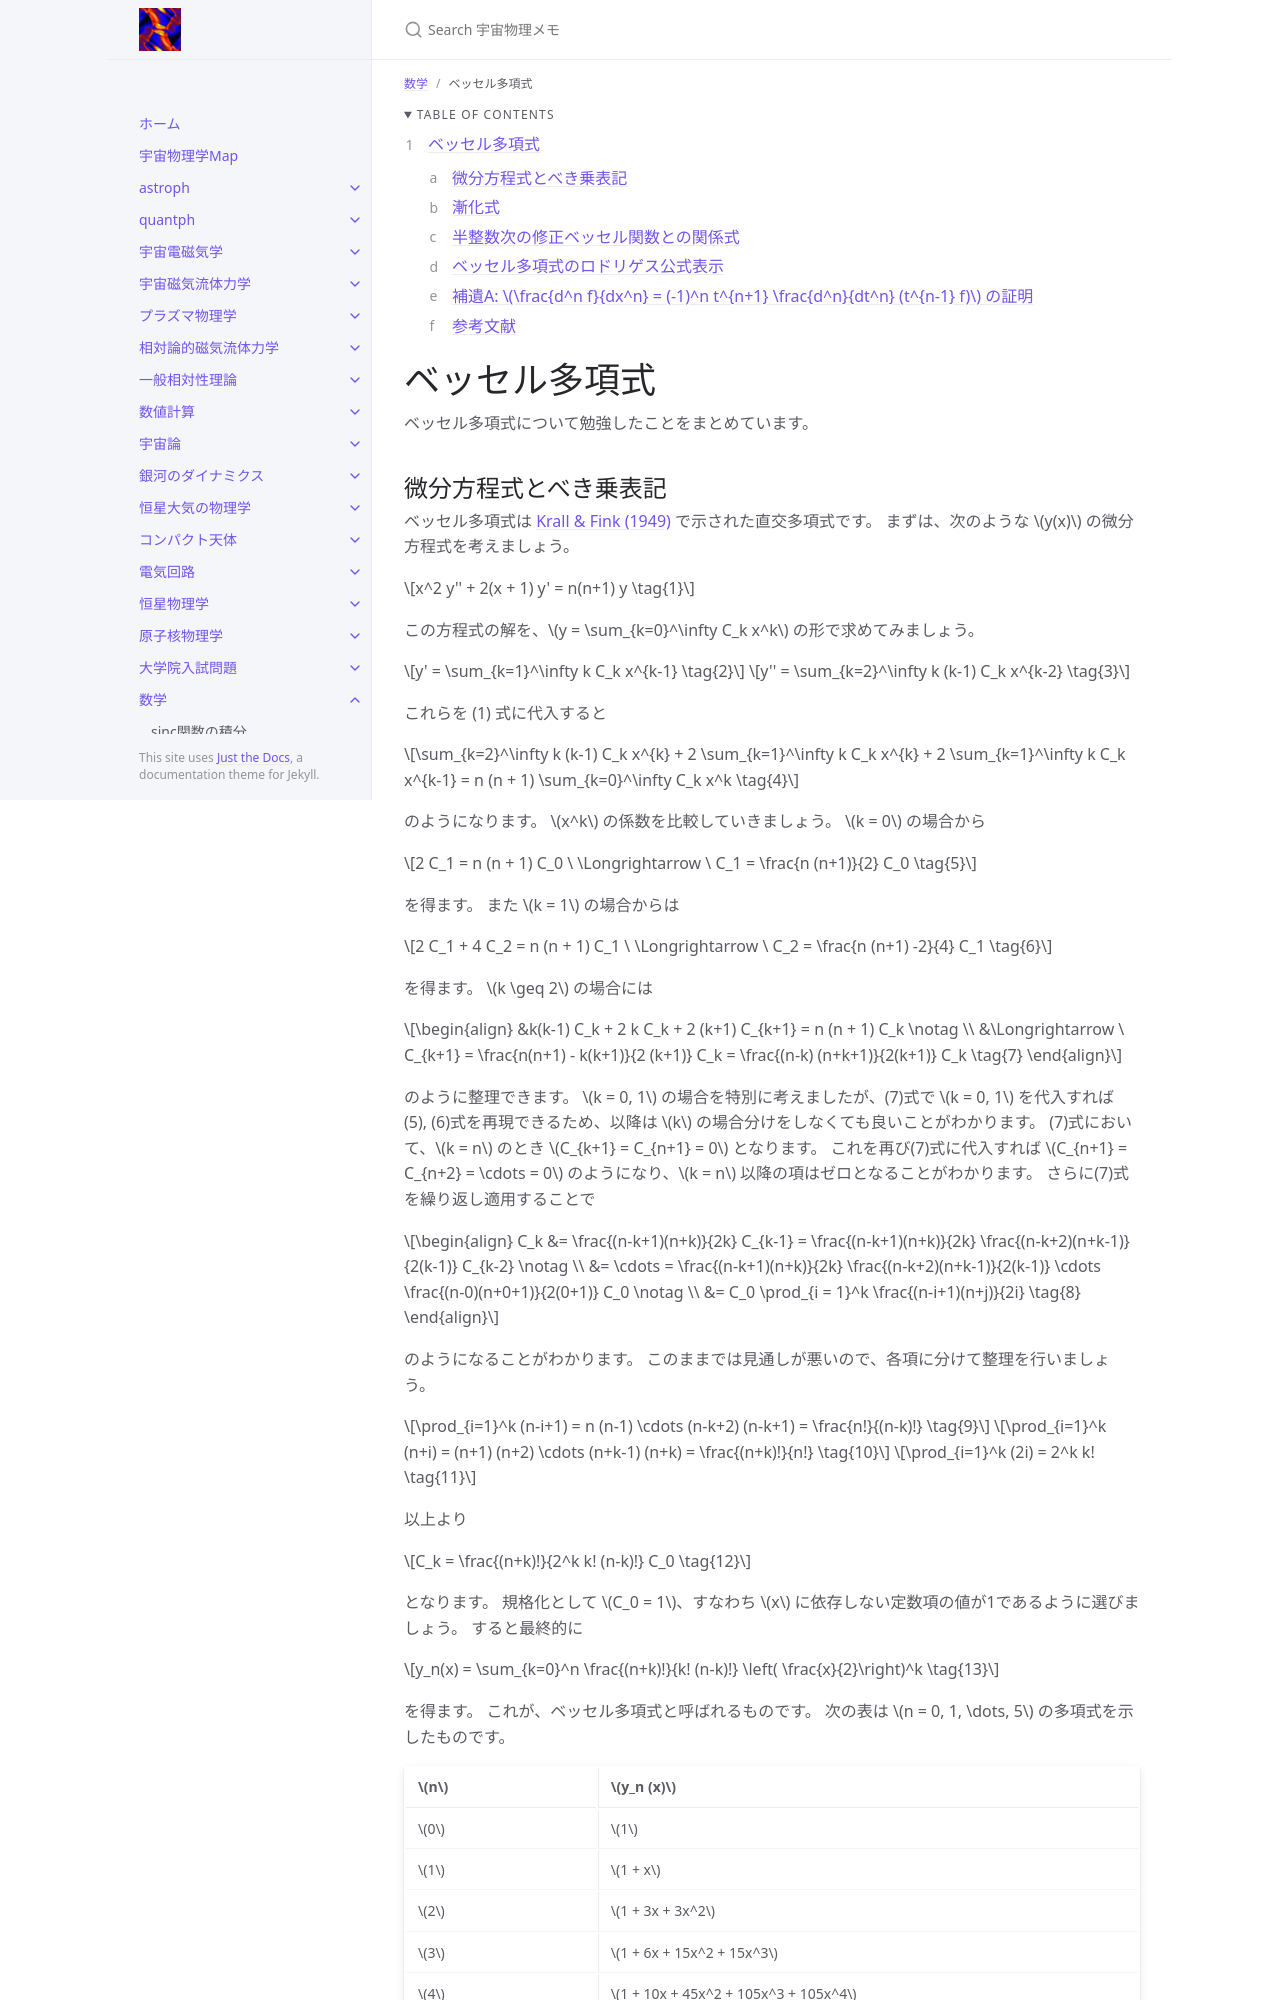

repository: github-nakasho/github-nakasho.github.io · page: math/bessel_polynomials.html · generator: jekyll

---
layout: default
title: ベッセル多項式
parent: 数学
math: mathjax3
permalink: /math/bessel_polynomials
nav_order: 23
---

{: .no_toc }

<details open markdown="block">
  <summary>
    Table of contents
  </summary>
  {: .text-delta }
1. TOC
{:toc}
</details>

{% include adsense.html %}

# ベッセル多項式

ベッセル多項式について勉強したことをまとめています。

## 微分方程式とべき乗表記

ベッセル多項式は [Krall & Fink (1949)](https://scispace.com/pdf/a-new-class-of-orthogonal-polynomials-the-bessel-polynomials-4gyj0tv5hf.pdf) で示された直交多項式です。
まずは、次のような $$y(x)$$ の微分方程式を考えましょう。

$$
x^2 y'' + 2(x + 1) y' 
= n(n+1) y \tag{1}
$$

この方程式の解を、$$y = \sum_{k=0}^\infty C_k x^k$$ の形で求めてみましょう。

$$
y' 
= \sum_{k=1}^\infty k C_k x^{k-1} \tag{2}
$$

$$
y'' 
= \sum_{k=2}^\infty k (k-1) C_k x^{k-2} \tag{3}
$$

これらを (1) 式に代入すると

$$
\sum_{k=2}^\infty k (k-1) C_k x^{k} + 2 \sum_{k=1}^\infty k C_k x^{k} + 2 \sum_{k=1}^\infty k C_k x^{k-1} 
= n (n + 1) \sum_{k=0}^\infty C_k x^k \tag{4}
$$

のようになります。
$$x^k$$ の係数を比較していきましょう。
$$k = 0$$ の場合から

$$
2 C_1 
= n (n + 1) C_0 \ \Longrightarrow \ 
C_1 
= \frac{n (n+1)}{2} C_0 \tag{5}
$$

を得ます。
また $$k = 1$$ の場合からは

$$
2 C_1 + 4 C_2 
= n (n + 1) C_1 \ \Longrightarrow \ 
C_2 
= \frac{n (n+1) -2}{4} C_1 \tag{6}
$$

を得ます。
$$k \geq 2$$ の場合には

$$
\begin{align}
&k(k-1) C_k + 2 k C_k + 2 (k+1) C_{k+1} 
= n (n + 1) C_k \notag \\
&\Longrightarrow \ 
C_{k+1} 
= \frac{n(n+1) - k(k+1)}{2 (k+1)} C_k 
= \frac{(n-k) (n+k+1)}{2(k+1)} C_k \tag{7}
\end{align}
$$

のように整理できます。
$$k = 0, 1$$ の場合を特別に考えましたが、(7)式で $$k = 0, 1$$ を代入すれば (5), (6)式を再現できるため、以降は $$k$$ の場合分けをしなくても良いことがわかります。
(7)式において、$$k = n$$ のとき $$C_{k+1} = C_{n+1} = 0$$ となります。
これを再び(7)式に代入すれば $$C_{n+1} = C_{n+2} = \cdots = 0$$ のようになり、$$k = n$$ 以降の項はゼロとなることがわかります。
さらに(7)式を繰り返し適用することで


$$
\begin{align}
C_k 
&= \frac{(n-k+1)(n+k)}{2k} C_{k-1} 
= \frac{(n-k+1)(n+k)}{2k} \frac{(n-k+2)(n+k-1)}{2(k-1)} C_{k-2} \notag \\
&= \cdots 
= \frac{(n-k+1)(n+k)}{2k} \frac{(n-k+2)(n+k-1)}{2(k-1)} \cdots \frac{(n-0)(n+0+1)}{2(0+1)} C_0 \notag \\
&= C_0 \prod_{i = 1}^k \frac{(n-i+1)(n+j)}{2i} \tag{8}
\end{align}
$$

のようになることがわかります。
このままでは見通しが悪いので、各項に分けて整理を行いましょう。

$$
\prod_{i=1}^k (n-i+1) 
= n (n-1) \cdots (n-k+2) (n-k+1) 
= \frac{n!}{(n-k)!} \tag{9}
$$

$$
\prod_{i=1}^k (n+i) 
= (n+1) (n+2) \cdots (n+k-1) (n+k) 
= \frac{(n+k)!}{n!} \tag{10}
$$

$$
\prod_{i=1}^k (2i) 
= 2^k k! \tag{11}
$$

以上より

$$
C_k 
= \frac{(n+k)!}{2^k k! (n-k)!} C_0 \tag{12}
$$

となります。
規格化として $$C_0 = 1$$、すなわち $$x$$ に依存しない定数項の値が1であるように選びましょう。
すると最終的に

$$
y_n(x) 
= \sum_{k=0}^n \frac{(n+k)!}{k! (n-k)!} \left( \frac{x}{2}\right)^k \tag{13}
$$

を得ます。
これが、ベッセル多項式と呼ばれるものです。
次の表は $$n = 0, 1, \dots, 5$$ の多項式を示したものです。

|$$n$$|$$y_n (x)$$|
|:--|:--|
|$$0$$|$$1$$|
|$$1$$|$$1 + x$$|
|$$2$$|$$1 + 3x + 3x^2$$|
|$$3$$|$$1 + 6x + 15x^2 + 15x^3$$|
|$$4$$|$$1 + 10x + 45x^2 + 105x^3 + 105x^4$$|
|$$5$$|$$1 + 15x + 105x^2 + 420x^3 + 945x^4 + 945x^5$$|

そして $$n=0, 1, \dots, 5$$ を描画したグラフは、次のようになります。

![](/assets/images/math/bessel_polynomials_01.png)

{% include adsense.html %}
